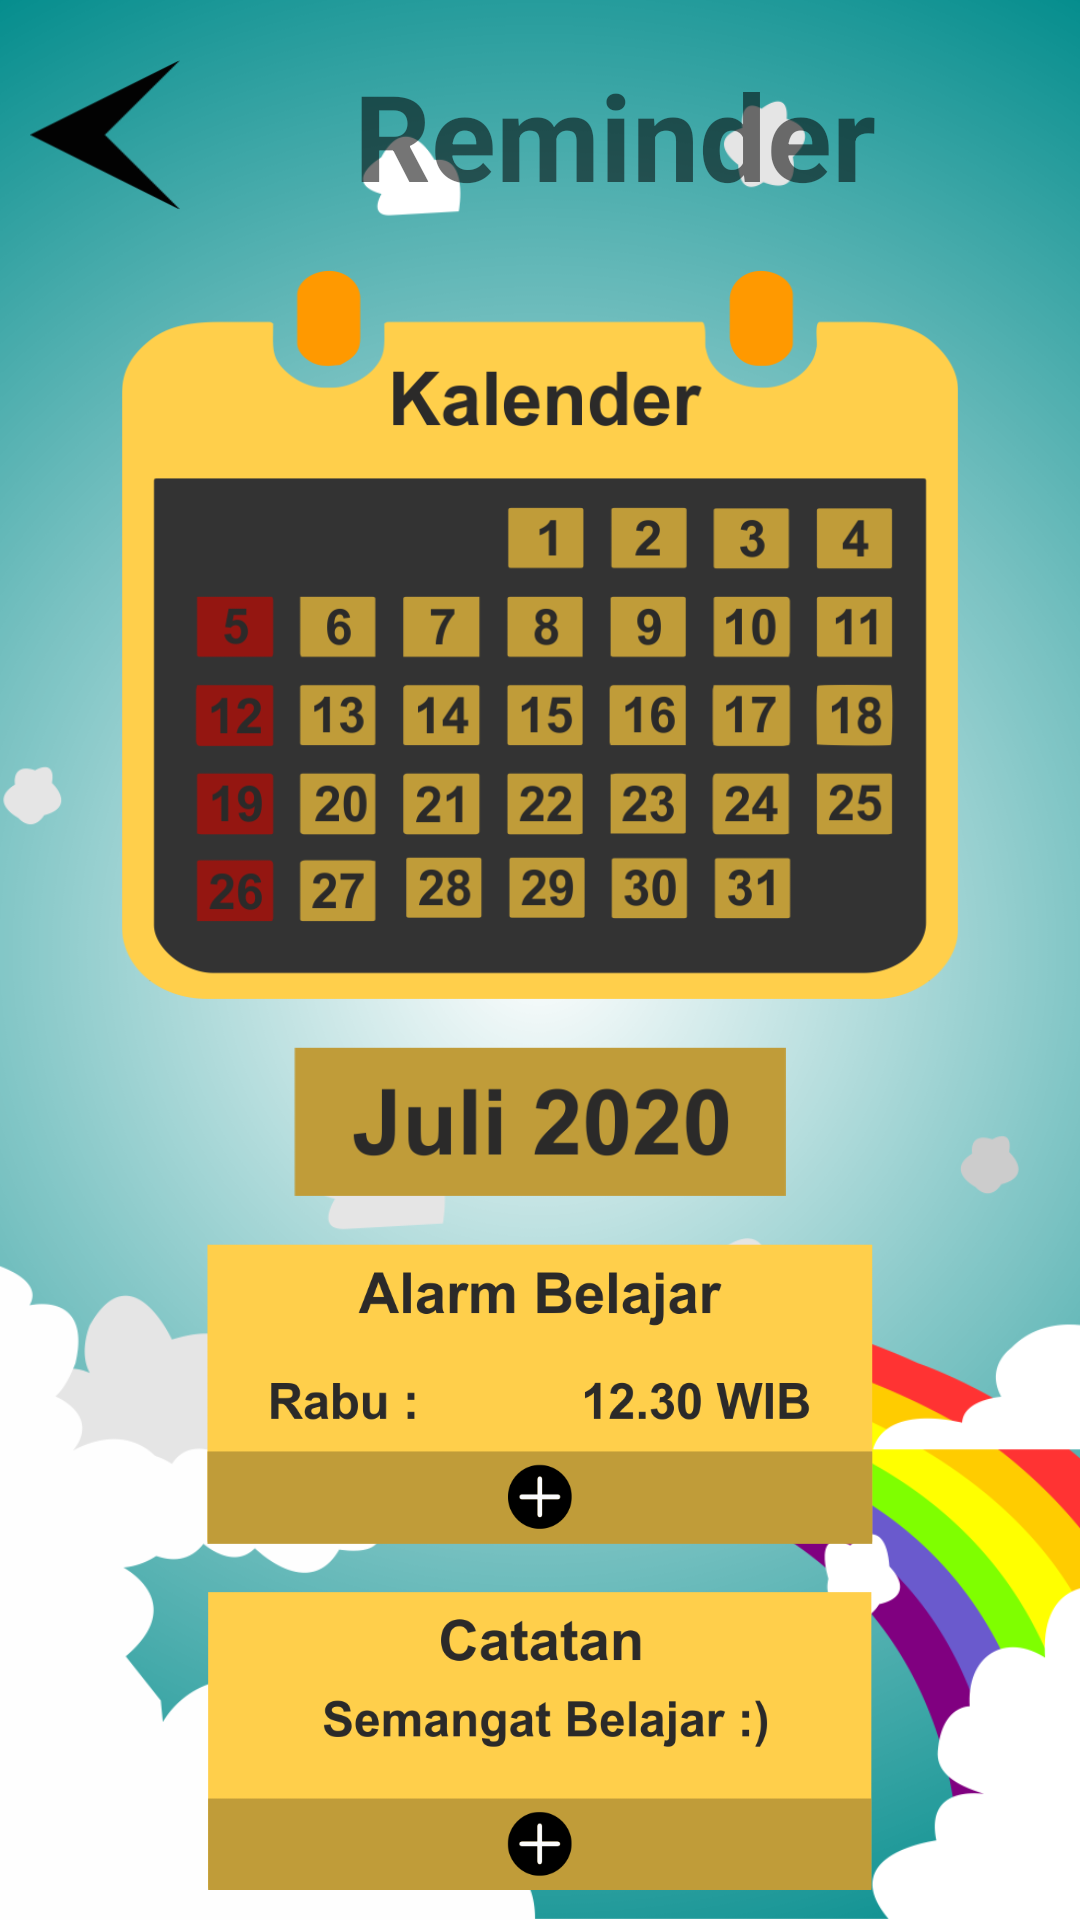

Here is an Android app screen rendered from its layout file. Give the layout XML and the strings, colors and styles it references.
<!-- AndroidManifest.xml: application theme AppTheme.NoActionBar -->
<!-- res/layout/activity_reminder.xml -->
<?xml version="1.0" encoding="utf-8"?>
<RelativeLayout xmlns:android="http://schemas.android.com/apk/res/android"
    android:layout_width="match_parent" android:layout_height="match_parent"
    android:background="@drawable/bgmenu">
    
    
    
    
    <LinearLayout
        android:layout_width="match_parent"
        android:layout_height="match_parent"
        android:orientation="vertical"
        android:padding="10dp">
        <LinearLayout
            android:layout_width="match_parent"
            android:layout_height="80dp"
            android:orientation="horizontal"
            android:gravity="center"
            android:paddingBottom="10dp">
            <Button
                android:id="@+id/btn_back"
                android:layout_width="80dp"
                android:layout_height="50dp"
                android:layout_weight="0.3"
                android:gravity="center"
                android:background="@drawable/back"/>
            <TextView
                android:layout_width="match_parent"
                android:layout_height="match_parent"
                android:layout_weight="0.5"
                android:textSize="40sp"
                android:text="Reminder"
                android:gravity="center"
                android:textStyle="bold"/>
        </LinearLayout>

        <LinearLayout
            android:layout_width="match_parent"
            android:layout_height="match_parent"
            android:orientation="vertical"
            android:gravity="center">
            <ImageView
                android:layout_width="match_parent"
                android:layout_height="wrap_content"
                android:layout_weight="0.8"
                android:src="@drawable/kalender"
                android:adjustViewBounds="true"
                android:layout_marginBottom="16dp"/>
            <ImageView
                android:layout_width="match_parent"
                android:layout_height="wrap_content"
                android:layout_weight="0.8"
                android:src="@drawable/juli"
                android:adjustViewBounds="true"
                android:layout_marginBottom="16dp"/>
            <ImageView
                android:layout_width="match_parent"
                android:layout_height="wrap_content"
                android:layout_weight="0.8"
                android:src="@drawable/note_alarm"
                android:adjustViewBounds="true"
                android:layout_marginBottom="16dp"/>
            <ImageView
                android:layout_width="match_parent"
                android:layout_height="wrap_content"
                android:layout_weight="0.8"
                android:src="@drawable/note_catatan"
                android:adjustViewBounds="true"/>
        </LinearLayout>
    </LinearLayout>
</RelativeLayout>
<!-- resources referenced by this layout -->
<resources>
  <!-- drawable back: png bitmap (drawable, 5740 bytes) -->
  <!-- drawable bgmenu: png bitmap (drawable, 266722 bytes) -->
  <!-- drawable juli: png bitmap (drawable, 11236 bytes) -->
  <!-- drawable kalender: png bitmap (drawable, 67117 bytes) -->
  <!-- drawable note_alarm: png bitmap (drawable, 29446 bytes) -->
  <!-- drawable note_catatan: png bitmap (drawable, 29300 bytes) -->
  <style name="AppTheme.NoActionBar">
          <item name="windowActionBar">true</item>
          <item name="windowNoTitle">true</item>
          <item name="colorPrimaryDark">#394A3A</item>
      </style>
</resources>
